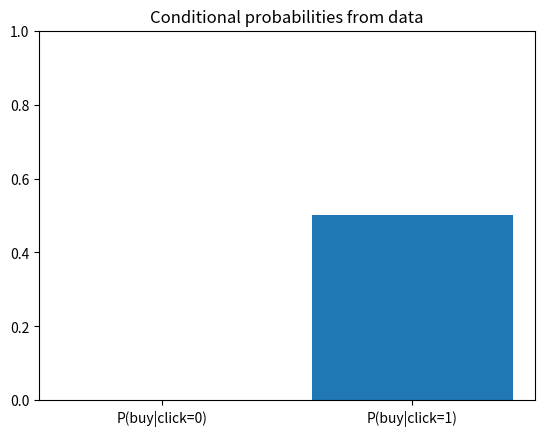
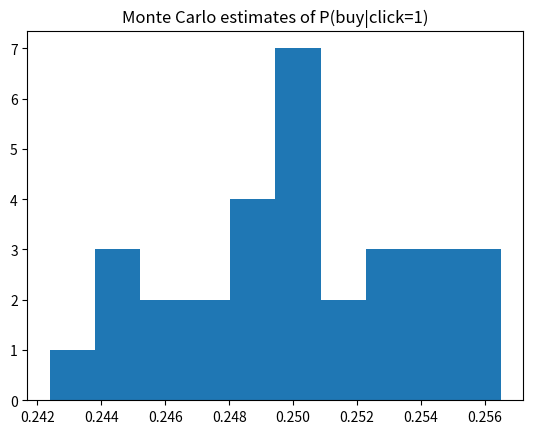

Recreate these plots in Python, in order.

from __future__ import annotations

import matplotlib.pyplot as plt
import numpy as np


# Игрушечные данные: 12 пользователей, у каждого (clicked, bought)
records = [
    {"clicked": 1, "bought": 1},
    {"clicked": 1, "bought": 0},
    {"clicked": 1, "bought": 1},
    {"clicked": 0, "bought": 0},
    {"clicked": 1, "bought": 0},
    {"clicked": 0, "bought": 0},
    {"clicked": 1, "bought": 1},
    {"clicked": 0, "bought": 0},
    {"clicked": 1, "bought": 0},
    {"clicked": 1, "bought": 1},
    {"clicked": 0, "bought": 0},
    {"clicked": 1, "bought": 0},
]


def prob_event(count_A: int, n: int) -> float:
    """P(A) = count(A)/n"""
    if n <= 0:
        raise ValueError("prob_event: n must be > 0")
    if count_A < 0 or count_A > n:
        raise ValueError("prob_event: invalid count")
    return count_A / n



def prob_conditional(count_A_and_B: int, count_B: int) -> float:
    """P(A|B) = count(A∩B)/count(B)"""
    if count_B <= 0:
        raise ValueError("prob_conditional: count_B must be > 0")
    if count_A_and_B < 0 or count_A_and_B > count_B:
        raise ValueError("prob_conditional: invalid intersection count")
    return count_A_and_B / count_B



def is_independent_by_counts(p_a: float, p_a_given_b: float, tol: float = 0.05) -> bool:
    """Проверка независимости по приближению |P(A|B)-P(A)| <= tol"""
    return abs(p_a_given_b - p_a) <= tol



def contingency_2x2(recs: list[dict], a_key: str, b_key: str) -> list[list[int]]:
    """2x2 таблица частот для бинарных признаков a_key и b_key (значения 0/1)."""
    table = [[0, 0], [0, 0]]
    for r in recs:
        a = int(r[a_key])
        b = int(r[b_key])
        if a not in (0, 1) or b not in (0, 1):
            raise ValueError("contingency_2x2: values must be 0/1")
        table[a][b] += 1
    return table



def simulate_click_buy(
    n: int,
    p_click: float,
    p_buy_click0: float,
    p_buy_click1: float,
    seed: int = 42,
):
    rng = np.random.default_rng(seed)
    clicked = rng.random(n) < p_click
    # для каждого случая выбираем соответствующую вероятность покупки
    probs = np.where(clicked, p_buy_click1, p_buy_click0)
    bought = rng.random(n) < probs
    return clicked, bought



def estimate_p_buy_given_click1(n: int, seed: int) -> float:
    clicked_sim, bought_sim = simulate_click_buy(
        n=n, p_click=0.6, p_buy_click0=0.05, p_buy_click1=0.25, seed=seed
    )
    count_click1 = int(clicked_sim.sum())
    count_buy_and_click1 = int((bought_sim & clicked_sim).sum())
    return count_buy_and_click1 / count_click1



def main() -> None:
    print("n =", len(records))
    print("first record:", records[0])

    count_clicked = 0
    count_bought = 0
    count_clicked_and_bought = 0

    for r in records:
        if r["clicked"] == 1:
            count_clicked += 1
        if r["bought"] == 1:
            count_bought += 1
        if r["clicked"] == 1 and r["bought"] == 1:
            count_clicked_and_bought += 1

    print("count_clicked =", count_clicked)
    print("count_bought =", count_bought)
    print("count_clicked_and_bought =", count_clicked_and_bought)

    n = len(records)
    print("P(clicked) =", prob_event(count_clicked, n))
    print("P(bought)  =", prob_event(count_bought, n))

    print(
        "P(bought|clicked) =",
        prob_conditional(count_clicked_and_bought, count_clicked),
    )

    p_bought = prob_event(count_bought, len(records))
    p_bought_given_clicked = prob_conditional(count_clicked_and_bought, count_clicked)

    print("P(bought) =", round(p_bought, 3))
    print("P(bought|clicked) =", round(p_bought_given_clicked, 3))
    print(
        "independent? ->",
        is_independent_by_counts(p_bought, p_bought_given_clicked, tol=0.05),
    )

    table = contingency_2x2(records, "clicked", "bought")
    print("table 2x2 =", table)

    # доля покупок среди тех, кто НЕ кликнул (clicked=0)
    clicked0_total = table[0][0] + table[0][1]
    clicked1_total = table[1][0] + table[1][1]

    p_buy_given_click0 = table[0][1] / clicked0_total if clicked0_total else 0.0
    p_buy_given_click1 = table[1][1] / clicked1_total if clicked1_total else 0.0

    plt.bar(["P(buy|click=0)", "P(buy|click=1)"], [p_buy_given_click0, p_buy_given_click1])
    plt.ylim(0, 1)
    plt.title("Conditional probabilities from data")
    plt.show()

    print("P(buy|click=0) =", round(p_buy_given_click0, 3))
    print("P(buy|click=1) =", round(p_buy_given_click1, 3))

    clicked_sim, bought_sim = simulate_click_buy(
        n=100_000,
        p_click=0.6,
        p_buy_click0=0.05,
        p_buy_click1=0.25,
        seed=1,
    )

    # оценим P(buy|click=1) по симуляции
    count_click1 = int(clicked_sim.sum())
    count_buy_and_click1 = int((bought_sim & clicked_sim).sum())
    p_est = count_buy_and_click1 / count_click1

    print("simulated P(buy|click=1) ≈", round(p_est, 3))

    estimates = [estimate_p_buy_given_click1(n=20_000, seed=s) for s in range(30)]

    plt.hist(estimates, bins=10)
    plt.title("Monte Carlo estimates of P(buy|click=1)")
    plt.show()

    print("mean estimate =", round(float(np.mean(estimates)), 3))


if __name__ == "__main__":
    main()
